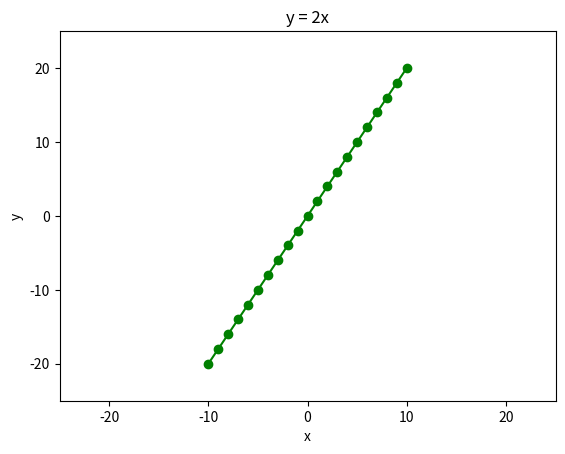

This figure's Python source:
import matplotlib.pyplot as plt

x = [i for i in range(-10, 11)]
y = [2*i for i in x]

plt.plot(x, y, color='green', marker='o', linestyle='solid')

# 제목 설정
plt.title('y = 2x')

# x축에 레이블을 붙임
plt.xlabel('x')
# y축에 레이블을 붙인다
plt.ylabel('y')

# 그림을 그릴 영역을 지정
plt.axis([-25, 25, -25, 25]) # x축 (-25 ~ 25) / y축 (-25 ~ 25)
plt.show()
